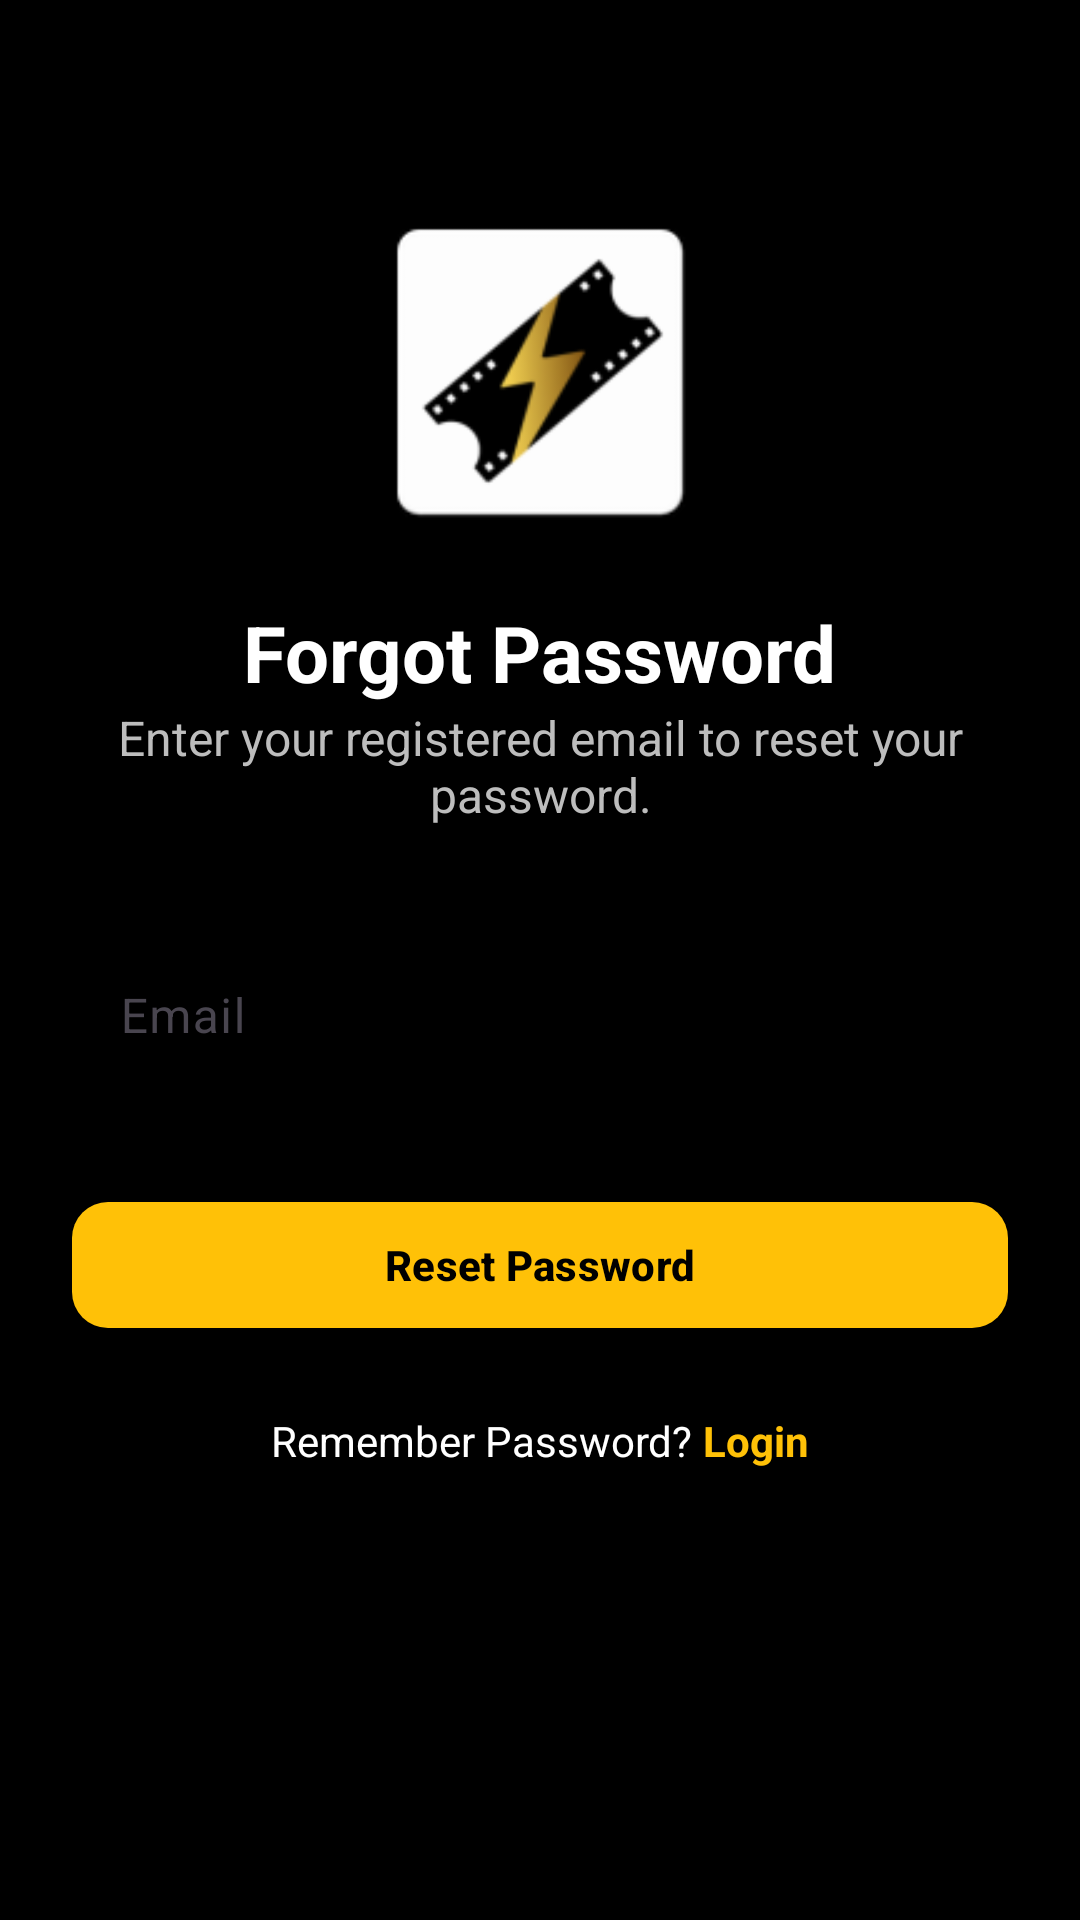

Here is an Android app screen rendered from its layout file. Give the layout XML and the strings, colors and styles it references.
<!-- AndroidManifest.xml: application theme Theme.Tikito -->
<!-- res/layout/fragment_forgot_password.xml -->
<?xml version="1.0" encoding="utf-8"?>
<ScrollView xmlns:android="http://schemas.android.com/apk/res/android"
    xmlns:app="http://schemas.android.com/apk/res-auto"
    android:layout_width="match_parent"
    android:layout_height="match_parent"
    android:background="@color/black">

    <LinearLayout
        android:layout_width="match_parent"
        android:layout_height="wrap_content"
        android:orientation="vertical"
        android:padding="24dp">

        <ImageView
            android:layout_width="120dp"
            android:layout_height="120dp"
            android:layout_gravity="center"
            android:layout_marginTop="40dp"
            android:src="@mipmap/ic_launcher" />

        <TextView
            style="@style/HeadingText"
            android:layout_width="wrap_content"
            android:layout_height="wrap_content"
            android:layout_gravity="center"
            android:layout_marginTop="16dp"
            android:text="Forgot Password" />

        <TextView
            style="@style/SubHeadingText"
            android:layout_width="wrap_content"
            android:layout_height="wrap_content"
            android:layout_gravity="center"
            android:layout_marginBottom="30dp"
            android:gravity="center"
            android:text="Enter your registered email to reset your password." />

        <com.google.android.material.textfield.TextInputLayout
            style="@style/TikitoTextInputLayout"
            android:layout_width="match_parent"
            android:layout_height="wrap_content"
            android:hint="Email">

            <com.google.android.material.textfield.TextInputEditText
                android:id="@+id/editEmail"
                android:layout_width="match_parent"
                android:layout_height="wrap_content"
                android:inputType="textEmailAddress"
                android:textColor="@color/white" />

        </com.google.android.material.textfield.TextInputLayout>

        <com.google.android.material.button.MaterialButton
            android:id="@+id/btnResetPassword"
            style="@style/TikitoButton"
            android:layout_width="match_parent"
            android:layout_height="50dp"
            android:layout_marginTop="30dp"
            android:text="Reset Password" />

        <LinearLayout
            android:layout_width="wrap_content"
            android:layout_height="wrap_content"
            android:layout_gravity="center"
            android:layout_marginTop="24dp"
            android:orientation="horizontal">

            <TextView
                android:layout_width="wrap_content"
                android:layout_height="wrap_content"
                android:text="Remember Password? "
                android:textColor="@color/white" />

            <TextView
                android:id="@+id/textLogin"
                style="@style/LinkText"
                android:layout_width="wrap_content"
                android:layout_height="wrap_content"
                android:text="Login" />

        </LinearLayout>

    </LinearLayout>

</ScrollView>
<!-- resources referenced by this layout -->
<resources>
  <color name="black">#000000</color>
  <color name="white">#FFFFFF</color>
  <!-- mipmap ic_launcher: webp bitmap (mipmap-hdpi, 1780 bytes) -->
  <style name="HeadingText">
  
          <item name="android:textColor">@color/white</item>
          <item name="android:textSize">26sp</item>
          <item name="android:textStyle">bold</item>
  
      </style>
  <style name="LinkText">
  
          <item name="android:textColor">@color/yellow</item>
          <item name="android:textStyle">bold</item>
  
      </style>
  <style name="SubHeadingText">
  
          <item name="android:textColor">@color/lightGray</item>
          <item name="android:textSize">16sp</item>
  
      </style>
  <style name="TikitoButton" parent="Widget.Material3.Button">
  
          <item name="android:textAllCaps">false</item>
          <item name="android:textStyle">bold</item>
          <item name="android:textColor">@color/black</item>
          <item name="backgroundTint">@color/yellow</item>
          <item name="cornerRadius">12dp</item>
  
      </style>
  <style name="TikitoTextInputLayout" parent="Widget.Material3.TextInputLayout.OutlinedBox">
  
          <item name="boxBackgroundMode">outline</item>
          <item name="boxStrokeColor">@color/yellow</item>
          <item name="hintTextColor">@color/lightGray</item>
  
      </style>
  <style name="Theme.Tikito" parent="Base.Theme.Tikito" />
  <color name="yellow">#FFC107</color>
  <color name="lightGray">#BDBDBD</color>
  <style name="Base.Theme.Tikito" parent="Theme.Material3.DayNight.NoActionBar">
          
          
      </style>
</resources>
